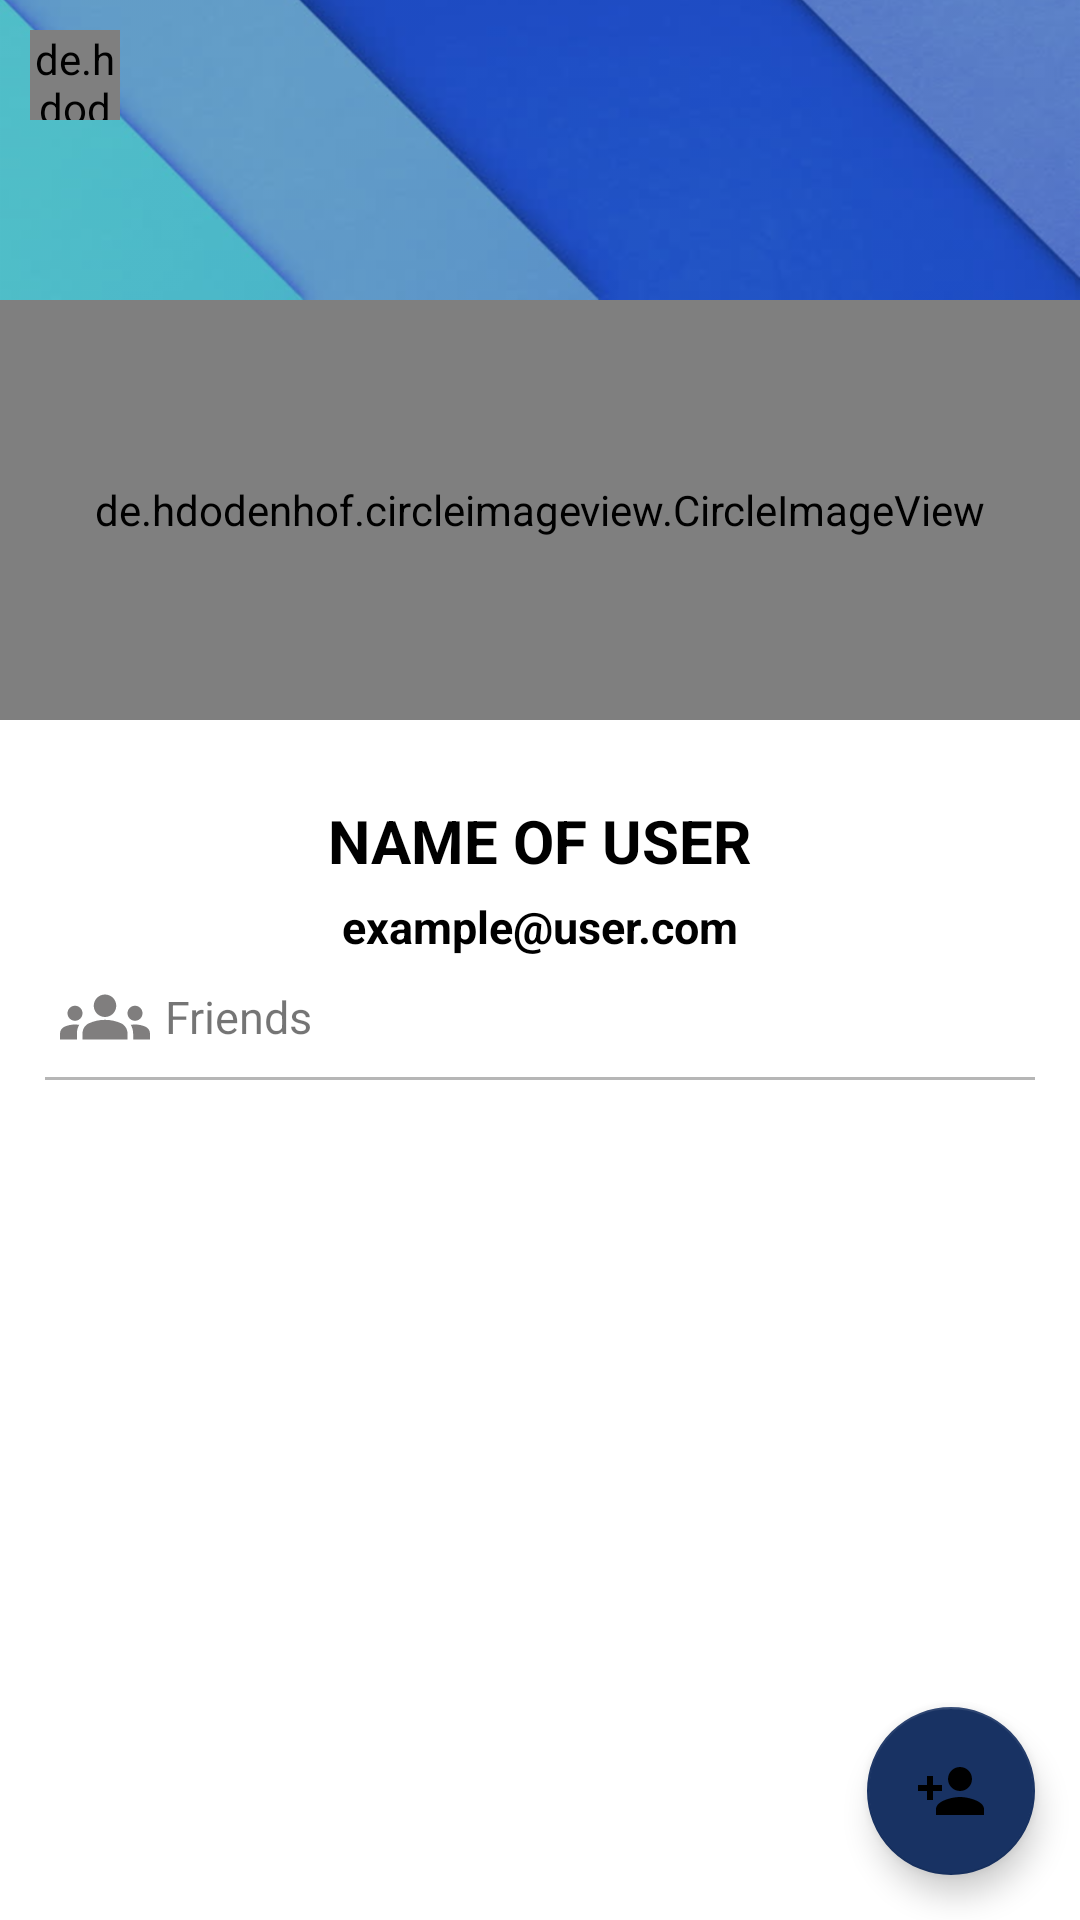

Here is an Android app screen rendered from its layout file. Give the layout XML and the strings, colors and styles it references.
<!-- AndroidManifest.xml: application theme Theme.WhatsMyTask -->
<!-- res/layout/activity_profile.xml -->
<?xml version="1.0" encoding="utf-8"?>
<androidx.coordinatorlayout.widget.CoordinatorLayout
    xmlns:android="http://schemas.android.com/apk/res/android"
    xmlns:app="http://schemas.android.com/apk/res-auto"
    xmlns:tools="http://schemas.android.com/tools"
    android:layout_width="match_parent"
    android:theme="@style/AppTheme"
    android:layout_height="match_parent"
    tools:context=".activities.ProfileActivity">

    <com.google.android.material.appbar.AppBarLayout
        android:layout_width="wrap_content"
        android:layout_height="360dp"
        android:background="@color/white">

        <com.google.android.material.appbar.CollapsingToolbarLayout
            android:layout_width="match_parent"
            android:layout_height="match_parent"
            app:layout_scrollFlags="scroll|exitUntilCollapsed">

            <FrameLayout
                android:layout_width="match_parent"
                android:layout_height="match_parent">

                <View
                    android:layout_width="match_parent"
                    android:layout_height="200dp"
                    android:background="@color/black"/>

                
                <ImageView
                    android:layout_width="match_parent"
                    android:layout_height="200dp"
                    android:src="@drawable/bakgroundtask"
                    android:scaleType="centerCrop"
                    android:alpha="0.8"
                    android:transitionName="@string/transition_picture"
                    />

                <de.hdodenhof.circleimageview.CircleImageView
                    android:id="@+id/circleImageViewProfile"
                    android:layout_width="match_parent"
                    android:layout_height="140dp"
                    android:src="@drawable/ic_person_white"
                    app:civ_circle_background_color="@color/darkGray"
                    android:layout_marginTop="100dp"
                    app:civ_border_color="@color/white"
                    app:civ_border_width="5dp"
                    />

                

                <LinearLayout
                    android:layout_width="match_parent"
                    android:layout_height="wrap_content"
                    android:orientation="vertical"
                    android:gravity="center"
                    android:layout_gravity="center|bottom">

                    <TextView
                        android:id="@+id/textViewName"
                        android:layout_width="wrap_content"
                        android:layout_height="wrap_content"
                        android:text="NAME OF USER"
                        android:textColor="@color/black"
                        android:textStyle="bold"
                        android:textSize="20dp"/>

                    <TextView
                        android:id="@+id/textViewEmail"
                        android:layout_width="wrap_content"
                        android:layout_height="wrap_content"
                        android:text="example@user.com"
                        android:textColor="@color/black"
                        android:textStyle="bold"
                        android:textSize="15dp"
                        android:layout_marginTop="5dp"/>

                    <LinearLayout
                        android:layout_width="match_parent"
                        android:layout_height="wrap_content"
                        android:layout_marginLeft="15dp"
                        android:layout_marginRight="15dp"
                        android:orientation="vertical">

                        <LinearLayout
                            android:layout_width="match_parent"
                            android:layout_height="wrap_content"
                            android:orientation="horizontal">

                            <LinearLayout
                                android:layout_width="match_parent"
                                android:layout_height="wrap_content"
                                android:orientation="horizontal">

                                <ImageView
                                    android:layout_width="30dp"
                                    android:layout_height="30dp"
                                    android:layout_margin="5dp"
                                    android:src="@drawable/ic_group_gray"/>

                                <TextView
                                    android:layout_width="wrap_content"
                                    android:layout_height="wrap_content"
                                    android:textSize="15dp"
                                    android:layout_gravity="center"
                                    android:text="Friends"/>
                            </LinearLayout>

                        </LinearLayout>

                        <View
                            android:layout_width="match_parent"
                            android:layout_height="1dp"
                            android:background="@color/gray"/>
                    </LinearLayout>


                </LinearLayout>

                    <ImageView
                        android:id="@+id/imageViewEditProfile"
                        android:layout_width="30dp"
                        android:layout_height="30dp"
                        android:layout_gravity="right"
                        android:layout_margin="10dp"
                        android:src="@drawable/ic_edit_white"/>


            </FrameLayout>

        </com.google.android.material.appbar.CollapsingToolbarLayout>

    </com.google.android.material.appbar.AppBarLayout>
    
    <androidx.core.widget.NestedScrollView
        android:layout_width="match_parent"
        android:layout_height="match_parent"
        app:layout_behavior="@string/appbar_scrolling_view_behavior"
        android:padding="10dp"
        android:background="@color/white">

            <androidx.recyclerview.widget.RecyclerView
                android:id="@+id/recyclerViewUserFriends"
                android:layout_width="match_parent"
                android:layout_height="match_parent"/>

    </androidx.core.widget.NestedScrollView>


    <com.google.android.material.floatingactionbutton.FloatingActionButton
        android:id="@+id/fabAddFriend"
        android:layout_width="wrap_content"
        android:layout_height="wrap_content"
        android:layout_gravity="bottom|right"
        android:layout_margin="15dp"
        android:src="@drawable/ic_add_person"
        app:backgroundTint="@color/blue"/>


    <de.hdodenhof.circleimageview.CircleImageView
        android:id="@+id/circleImageBack"
        android:layout_width="30dp"
        android:layout_height="30dp"
        android:src="@drawable/ic_arrow_back"
        android:layout_margin="10dp"/>

</androidx.coordinatorlayout.widget.CoordinatorLayout>
<!-- resources referenced by this layout -->
<resources>
  <color name="black">#FF000000</color>
  <color name="blue">#183263</color>
  <color name="darkGray">#BA696B6E</color>
  <color name="gray">#BA9C9C9C</color>
  <color name="white">#FFFFFFFF</color>
  <!-- drawable bakgroundtask: png bitmap (drawable-hdpi, 113646 bytes) -->
  <!-- drawable ic_add_person (drawable) -->
  <vector android:height="50dp" android:tint="#FFFFFF"
      android:viewportHeight="24" android:viewportWidth="24"
      android:width="50dp" xmlns:android="http://schemas.android.com/apk/res/android">
      <path android:fillColor="@android:color/white" android:pathData="M15,12c2.21,0 4,-1.79 4,-4s-1.79,-4 -4,-4 -4,1.79 -4,4 1.79,4 4,4zM6,10L6,7L4,7v3L1,10v2h3v3h2v-3h3v-2L6,10zM15,14c-2.67,0 -8,1.34 -8,4v2h16v-2c0,-2.66 -5.33,-4 -8,-4z"/>
  </vector>
  <!-- drawable ic_arrow_back (drawable) -->
  <vector android:height="50dp" android:tint="#FFFF"
      android:viewportHeight="24" android:viewportWidth="24"
      android:width="50dp" xmlns:android="http://schemas.android.com/apk/res/android">
      <path android:fillColor="@android:color/white" android:pathData="M17.77,3.77l-1.77,-1.77l-10,10l10,10l1.77,-1.77l-8.23,-8.23z"/>
  </vector>
  <!-- drawable ic_group_gray (drawable-hdpi) -->
  <vector android:height="50dp" android:tint="#807E7E"
      android:viewportHeight="24" android:viewportWidth="24"
      android:width="50dp" xmlns:android="http://schemas.android.com/apk/res/android">
      <path android:fillColor="@android:color/white" android:pathData="M12,12.75c1.63,0 3.07,0.39 4.24,0.9c1.08,0.48 1.76,1.56 1.76,2.73L18,18H6l0,-1.61c0,-1.18 0.68,-2.26 1.76,-2.73C8.93,13.14 10.37,12.75 12,12.75zM4,13c1.1,0 2,-0.9 2,-2c0,-1.1 -0.9,-2 -2,-2s-2,0.9 -2,2C2,12.1 2.9,13 4,13zM5.13,14.1C4.76,14.04 4.39,14 4,14c-0.99,0 -1.93,0.21 -2.78,0.58C0.48,14.9 0,15.62 0,16.43V18l4.5,0v-1.61C4.5,15.56 4.73,14.78 5.13,14.1zM20,13c1.1,0 2,-0.9 2,-2c0,-1.1 -0.9,-2 -2,-2s-2,0.9 -2,2C18,12.1 18.9,13 20,13zM24,16.43c0,-0.81 -0.48,-1.53 -1.22,-1.85C21.93,14.21 20.99,14 20,14c-0.39,0 -0.76,0.04 -1.13,0.1c0.4,0.68 0.63,1.46 0.63,2.29V18l4.5,0V16.43zM12,6c1.66,0 3,1.34 3,3c0,1.66 -1.34,3 -3,3s-3,-1.34 -3,-3C9,7.34 10.34,6 12,6z"/>
  </vector>
  <string name="transition_picture">transitionnamepicture</string>
  <style name="Theme.WhatsMyTask" parent="Theme.AppCompat">
          
          <item name="colorPrimary">@color/blue</item>
          <item name="colorPrimaryVariant">@color/blue</item>
          <item name="colorOnPrimary">@color/white</item>
          
          <item name="colorSecondary">@color/blue</item>
          <item name="colorSecondaryVariant">@color/blue</item>
          <item name="colorOnSecondary">@color/white</item>
          
          <item name="android:statusBarColor" tools:targetApi="l">?attr/colorPrimaryVariant</item>
          
          <item name="background">@color/teal_200</item>
  
      </style>
  <color name="teal_200">#1B7BCF</color>
</resources>
